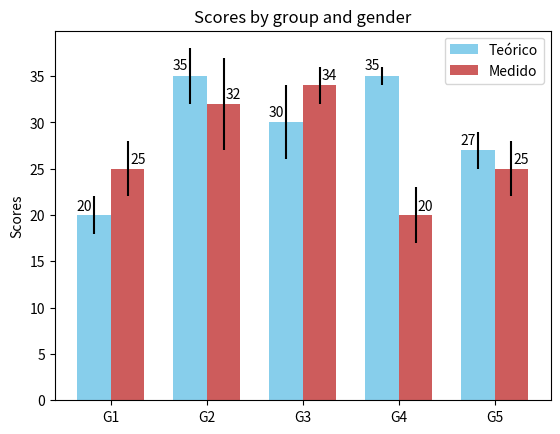

This chart was generated by the following Python code:
import numpy as np
import matplotlib.pyplot as plt

men_means, men_std = (20, 35, 30, 35, 27), (2, 3, 4, 1, 2)
women_means, women_std = (25, 32, 34, 20, 25), (3, 5, 2, 3, 3)

ind = np.arange(len(men_means))  # the x locations for the groups
width = 0.35  # the width of the bars

fig, ax = plt.subplots()
rects1 = ax.bar(ind - width/2, men_means, width, yerr=men_std,
                color='SkyBlue', label='Teórico')
rects2 = ax.bar(ind + width/2, women_means, width, yerr=women_std,
                color='IndianRed', label='Medido')

# Add some text for labels, title and custom x-axis tick labels, etc.
ax.set_ylabel('Scores')
ax.set_title('Scores by group and gender')
ax.set_xticks(ind)
ax.set_xticklabels(('G1', 'G2', 'G3', 'G4', 'G5'))
ax.legend()


def autolabel(rects, xpos='center'):
    """
    Attach a text label above each bar in *rects*, displaying its height.

    *xpos* indicates which side to place the text w.r.t. the center of
    the bar. It can be one of the following {'center', 'right', 'left'}.
    """

    xpos = xpos.lower()  # normalize the case of the parameter
    ha = {'center': 'center', 'right': 'left', 'left': 'right'}
    offset = {'center': 0.5, 'right': 0.57, 'left': 0.43}  # x_txt = x + w*off

    for rect in rects:
        height = rect.get_height()
        ax.text(rect.get_x() + rect.get_width()*offset[xpos], 1.01*height,
                '{}'.format(height), ha=ha[xpos], va='bottom')


autolabel(rects1, "left")
autolabel(rects2, "right")

plt.show()
